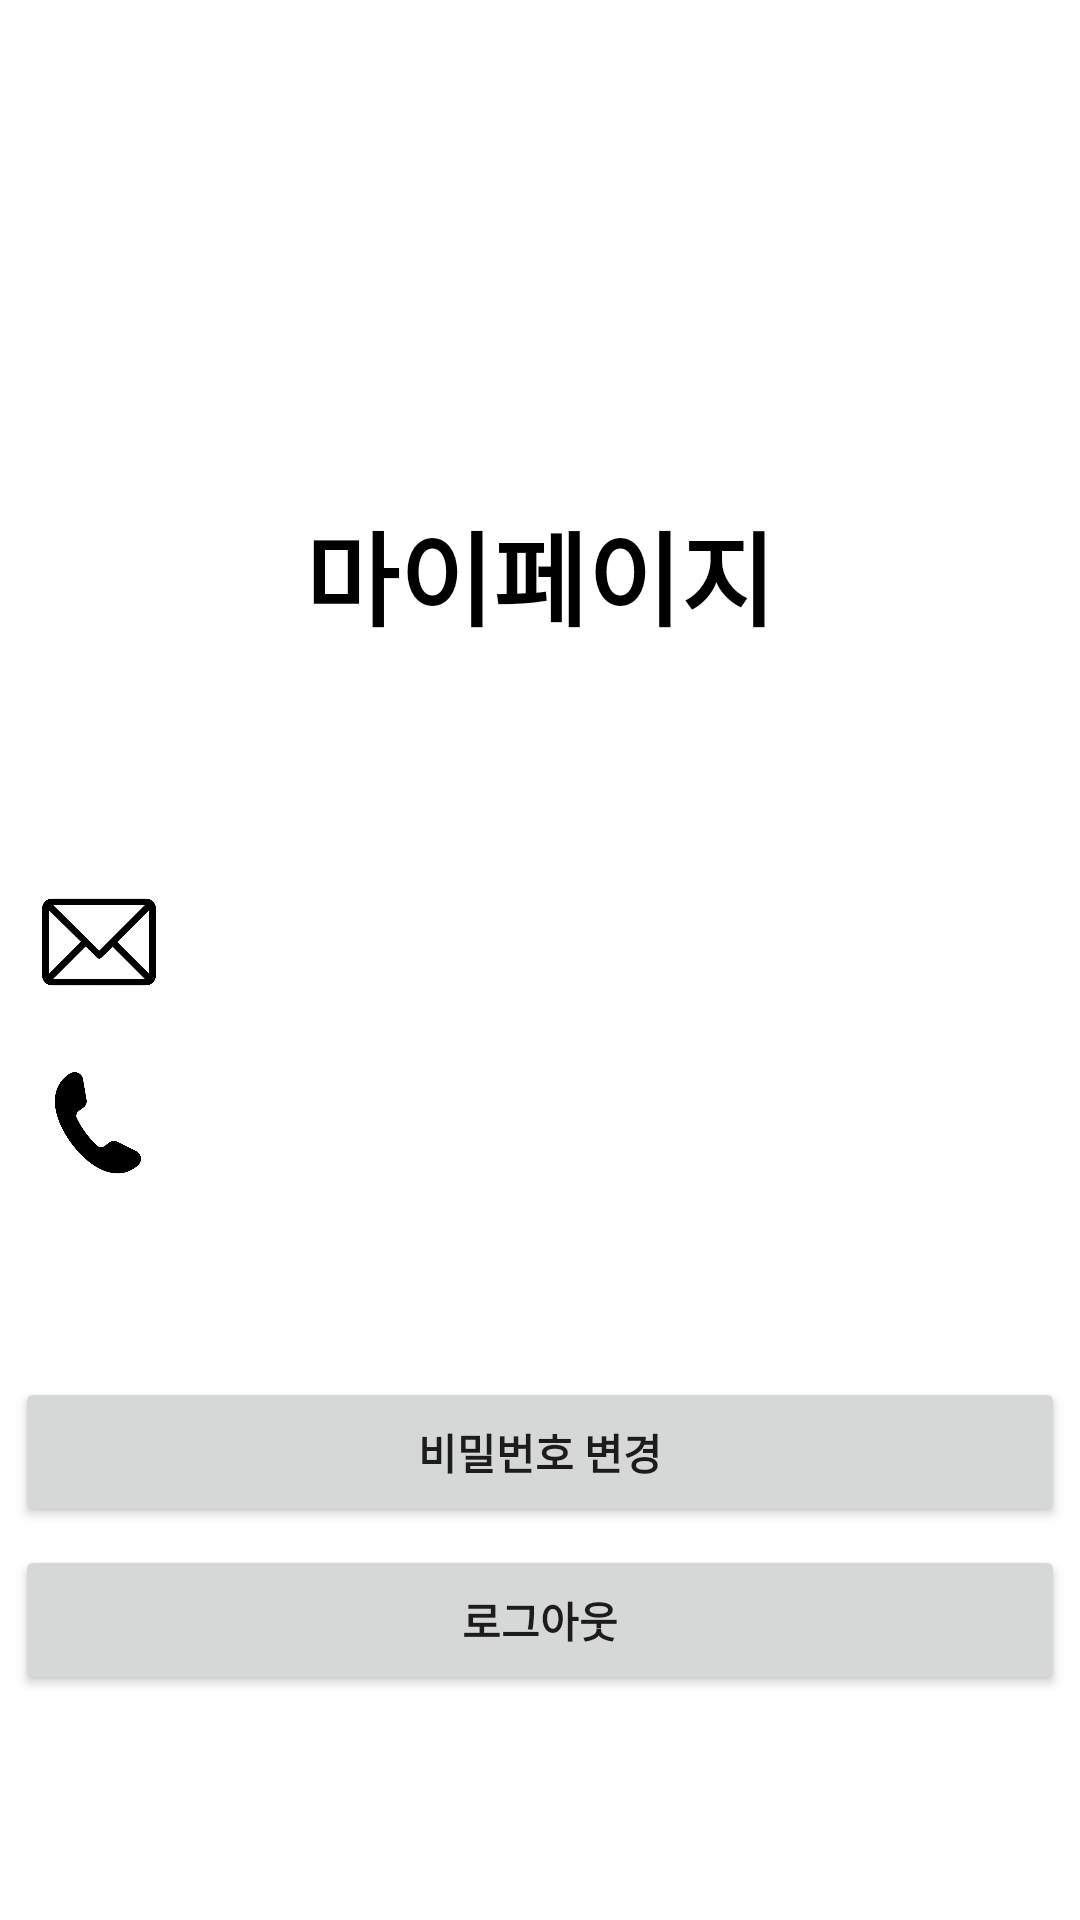

The Android layout XML behind this screen, and the referenced resources:
<!-- AndroidManifest.xml: application theme Theme.Client -->
<!-- res/layout/activity_mypage.xml -->
<?xml version="1.0" encoding="utf-8"?>
<androidx.constraintlayout.widget.ConstraintLayout xmlns:android="http://schemas.android.com/apk/res/android"
    xmlns:app="http://schemas.android.com/apk/res-auto"
    xmlns:tools="http://schemas.android.com/tools"
    android:layout_width="match_parent"
    android:layout_height="match_parent">

    <TextView
        android:id="@+id/mypageTitle"
        android:layout_width="227dp"
        android:layout_height="55dp"
        android:layout_marginTop="164dp"
        android:gravity="center"
        android:text="마이페이지"
        android:textColor="#000000"
        android:textSize="34sp"
        android:textStyle="bold"
        app:layout_constraintEnd_toEndOf="parent"
        app:layout_constraintStart_toStartOf="parent"
        app:layout_constraintTop_toTopOf="parent" />

    <TextView
        android:id="@+id/user_name"
        android:layout_width="354dp"
        android:layout_height="40dp"
        android:layout_marginTop="24dp"
        android:gravity="center"
        android:maxLines="1"
        android:textColor="#9E0ADD"
        android:textSize="22sp"
        android:textStyle="bold"
        app:layout_constraintEnd_toEndOf="parent"
        app:layout_constraintHorizontal_bias="0.491"
        app:layout_constraintStart_toStartOf="parent"
        app:layout_constraintTop_toBottomOf="@+id/mypageTitle" />

    <TextView
        android:id="@+id/user_mail"
        android:layout_width="270dp"
        android:layout_height="38dp"
        android:layout_marginTop="20dp"
        android:gravity=""
        android:textColor="#000000"
        android:textSize="15sp"
        android:textStyle="bold"
        app:layout_constraintEnd_toEndOf="parent"
        app:layout_constraintHorizontal_bias="0.652"
        app:layout_constraintStart_toStartOf="parent"
        app:layout_constraintTop_toBottomOf="@+id/user_name" />



    <ImageView
        android:id="@+id/phone_img"
        android:layout_width="38dp"
        android:layout_height="38dp"
        android:layout_marginTop="22dp"
        android:src="@drawable/ic_phone"
        app:layout_constraintEnd_toStartOf="@+id/user_phone"
        app:layout_constraintHorizontal_bias="0.685"
        app:layout_constraintStart_toStartOf="parent"
        app:layout_constraintTop_toBottomOf="@+id/mail_img" />

    <TextView
        android:id="@+id/user_phone"
        android:layout_width="270dp"
        android:layout_height="38dp"
        android:layout_marginTop="20dp"
        android:gravity=""
        android:textColor="#000000"
        android:textSize="15sp"
        android:textStyle="bold"
        app:layout_constraintEnd_toEndOf="parent"
        app:layout_constraintHorizontal_bias="0.652"
        app:layout_constraintStart_toStartOf="parent"
        app:layout_constraintTop_toBottomOf="@+id/user_mail" />

    <ImageView
        android:id="@+id/mail_img"
        android:layout_width="38dp"
        android:layout_height="38dp"
        android:layout_marginTop="12dp"
        android:src="@drawable/ic_email"
        app:layout_constraintEnd_toStartOf="@+id/user_mail"
        app:layout_constraintHorizontal_bias="0.685"
        app:layout_constraintStart_toStartOf="parent"
        app:layout_constraintTop_toBottomOf="@+id/user_name" />

    <Button
        android:id="@+id/btn_change_pw"
        android:layout_width="350dp"
        android:layout_height="50dp"
        android:layout_marginTop="60dp"
        android:text="비밀번호 변경"
        android:textStyle="bold"
        app:layout_constraintEnd_toEndOf="parent"
        app:layout_constraintHorizontal_bias="0.491"
        app:layout_constraintStart_toStartOf="parent"
        app:layout_constraintTop_toBottomOf="@+id/user_phone" />

    <Button
        android:id="@+id/btn_logout"
        android:layout_width="350dp"
        android:layout_height="50dp"
        android:layout_marginTop="6dp"
        android:text="로그아웃"
        android:textStyle="bold"
        app:layout_constraintEnd_toEndOf="parent"
        app:layout_constraintHorizontal_bias="0.491"
        app:layout_constraintStart_toStartOf="parent"
        app:layout_constraintTop_toBottomOf="@+id/btn_change_pw" />

</androidx.constraintlayout.widget.ConstraintLayout>
<!-- resources referenced by this layout -->
<resources>
  <!-- drawable ic_email: png bitmap (drawable, 22488 bytes) -->
  <!-- drawable ic_phone: png bitmap (drawable, 53184 bytes) -->
  <style name="Theme.Client" parent="Theme.MaterialComponents.DayNight.DarkActionBar">
          <item name="windowNoTitle">true</item>
          
          <item name="colorPrimary">@color/purple_500</item>
          <item name="colorPrimaryVariant">@color/purple_700</item>
          <item name="colorOnPrimary">@color/white</item>
          
          <item name="colorSecondary">@color/teal_200</item>
          <item name="colorSecondaryVariant">@color/teal_700</item>
          <item name="colorOnSecondary">@color/black</item>
          
          <item name="android:statusBarColor" tools:targetApi="l">?attr/colorPrimaryVariant</item>
          
      </style>
  <!-- not gathered from this repository: default colours our renderer supplied (Android Studio template values) -->
  <color name="purple_500">#FF6200EE</color>
  <color name="purple_700">#FF3700B3</color>
  <color name="teal_200">#FF03DAC5</color>
  <color name="teal_700">#FF018786</color>
  <color name="black">#FF000000</color>
  <color name="white">#FFFFFFFF</color>
</resources>
